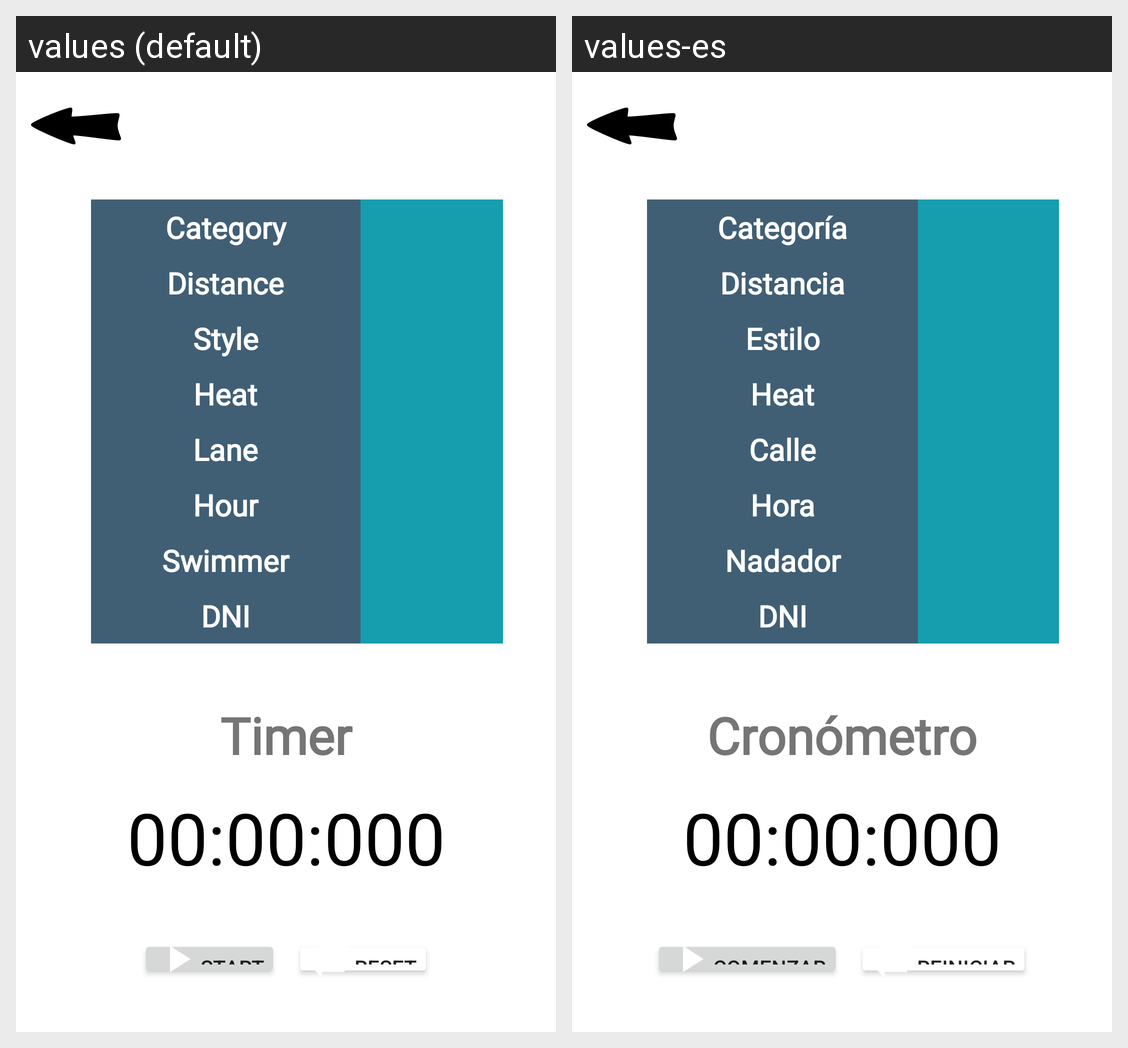

Translations of the strings shown on this Android screen, per locale in the grid:
Android screen res/layout/activity_timer.xml rendered under 2 locales, left to right: values (default), values-es. Device: Nexus 5 (rendered at 1080×1920; each locale shown at half size, 540×960, under a caption strip naming it); theme Theme.SwimChrono.
Strings drawn on this screen, with the default value and each locale's value (text and hints the layout hard-codes, and strings that could not be matched under every locale, appear in the picture but are not listed):

category
  values: Category
  values-es: Categoría

distance
  values: Distance
  values-es: Distancia

style
  values: Style
  values-es: Estilo

heat
  values: Heat
  values-es: Heat

lane
  values: Lane
  values-es: Calle

hour
  values: Hour
  values-es: Hora

swimmer
  values: Swimmer
  values-es: Nadador

dni
  values: DNI
  values-es: DNI

title_chronometer
  values: Timer
  values-es: Cronómetro

initTimeCrono
  values: 00:00:000
  values-es: 00:00:000  [not translated; the default value is used]

start
  values: Start
  values-es: Comenzar

resetTextButton
  values: Reset
  values-es: Reiniciar
